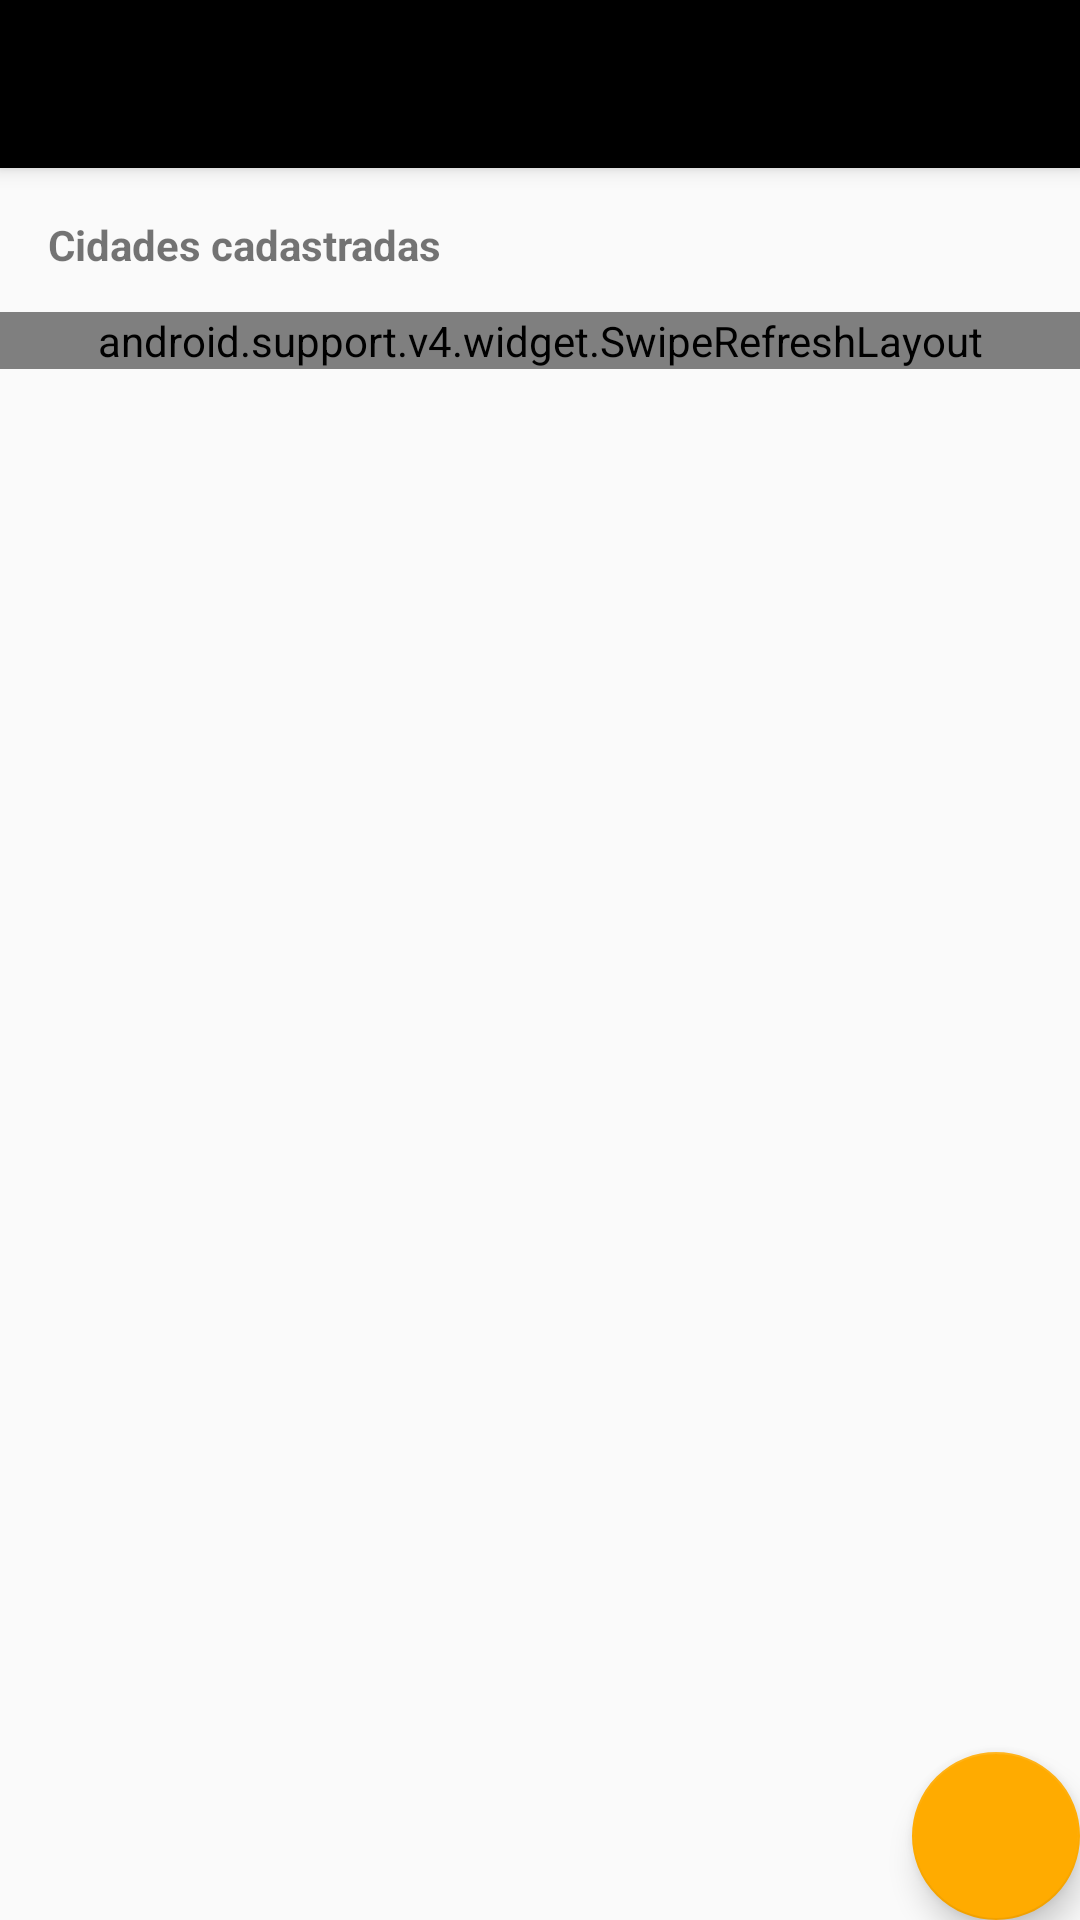

This screen was rendered from an Android layout file. Write that file and the resources it references.
<!-- AndroidManifest.xml: application theme AppTheme -->
<!-- res/layout/activity_main.xml -->
<?xml version="1.0" encoding="utf-8"?>
<android.support.design.widget.CoordinatorLayout xmlns:android="http://schemas.android.com/apk/res/android"
    xmlns:app="http://schemas.android.com/apk/res-auto"
    xmlns:tools="http://schemas.android.com/tools"
    android:layout_width="match_parent"
    android:layout_height="match_parent"
    android:fitsSystemWindows="true"
    tools:context=".activity.MainActivity">

    <android.support.design.widget.AppBarLayout
        android:layout_width="match_parent"
        android:layout_height="wrap_content"
        android:theme="@style/AppTheme.AppBarOverlay">

        <android.support.v7.widget.Toolbar
            android:id="@+id/toolbar"
            android:layout_width="match_parent"
            android:layout_height="?attr/actionBarSize"
            android:background="?attr/colorPrimary"
            app:popupTheme="@style/AppTheme.PopupOverlay" />
    </android.support.design.widget.AppBarLayout>

    <include layout="@layout/content_main" />

    <android.support.design.widget.FloatingActionButton
        android:id="@+id/fab"
        android:layout_width="wrap_content"
        android:layout_height="wrap_content"
        android:layout_gravity="bottom|end"
        android:layout_margin="@dimen/fab_margin"
        android:src="@drawable/plus_50"
        android:scaleType="centerCrop"/>
</android.support.design.widget.CoordinatorLayout>
<!-- res/layout/content_main.xml (included above) -->
<?xml version="1.0" encoding="utf-8"?>
<RelativeLayout xmlns:android="http://schemas.android.com/apk/res/android"
    xmlns:app="http://schemas.android.com/apk/res-auto"
    xmlns:tools="http://schemas.android.com/tools"
    android:layout_width="match_parent"
    android:layout_height="match_parent"
    app:layout_behavior="@string/appbar_scrolling_view_behavior"
    tools:context=".activity.MainActivity"
    tools:showIn="@layout/activity_main"
    android:clickable="false"
    android:focusable="false"
    android:focusableInTouchMode="false">

    <RelativeLayout
        android:id="@+id/cabecalho"
        android:layout_width="match_parent"
        android:layout_height="48dp"
        android:orientation="horizontal">

        <TextView
            android:layout_width="match_parent"
            android:layout_height="match_parent"
            android:text="@string/cidades_cadastradas"
            android:textSize="14sp"
            android:textStyle="bold"
            android:padding="16dp"
            android:layout_alignParentLeft="true"
            android:layout_centerVertical="true"/>
    </RelativeLayout>

    <android.support.v4.widget.SwipeRefreshLayout
        android:id="@+id/swipe_refresh_layout"
        android:layout_width="match_parent"
        android:layout_height="wrap_content"
        android:layout_below="@+id/cabecalho">

        <com.hbsis.treinamento.matheus.nienow.weatherapp.components.MyListView
            android:id="@+id/lv_cidade"
            android:layout_width="match_parent"
            android:layout_height="match_parent"
            android:dividerHeight="0dp"
            android:divider="@null"/>
    </android.support.v4.widget.SwipeRefreshLayout>
</RelativeLayout>
<!-- resources referenced by this layout -->
<resources>
  <string name="cidades_cadastradas">Cidades cadastradas</string>
  <style name="AppTheme.AppBarOverlay" parent="ThemeOverlay.AppCompat.Dark.ActionBar" />
  <style name="AppTheme.PopupOverlay" parent="ThemeOverlay.AppCompat.Light" />
  <style name="AppTheme" parent="Theme.AppCompat.Light.DarkActionBar">
          
          <item name="colorPrimary">@color/colorPrimary</item>
          <item name="colorPrimaryDark">@color/colorPrimaryDark</item>
          <item name="colorAccent">@color/colorAccent</item>
      </style>
  <color name="colorPrimary">#000</color>
  <color name="colorPrimaryDark">#000</color>
  <color name="colorAccent">#FFAB00</color>
</resources>
